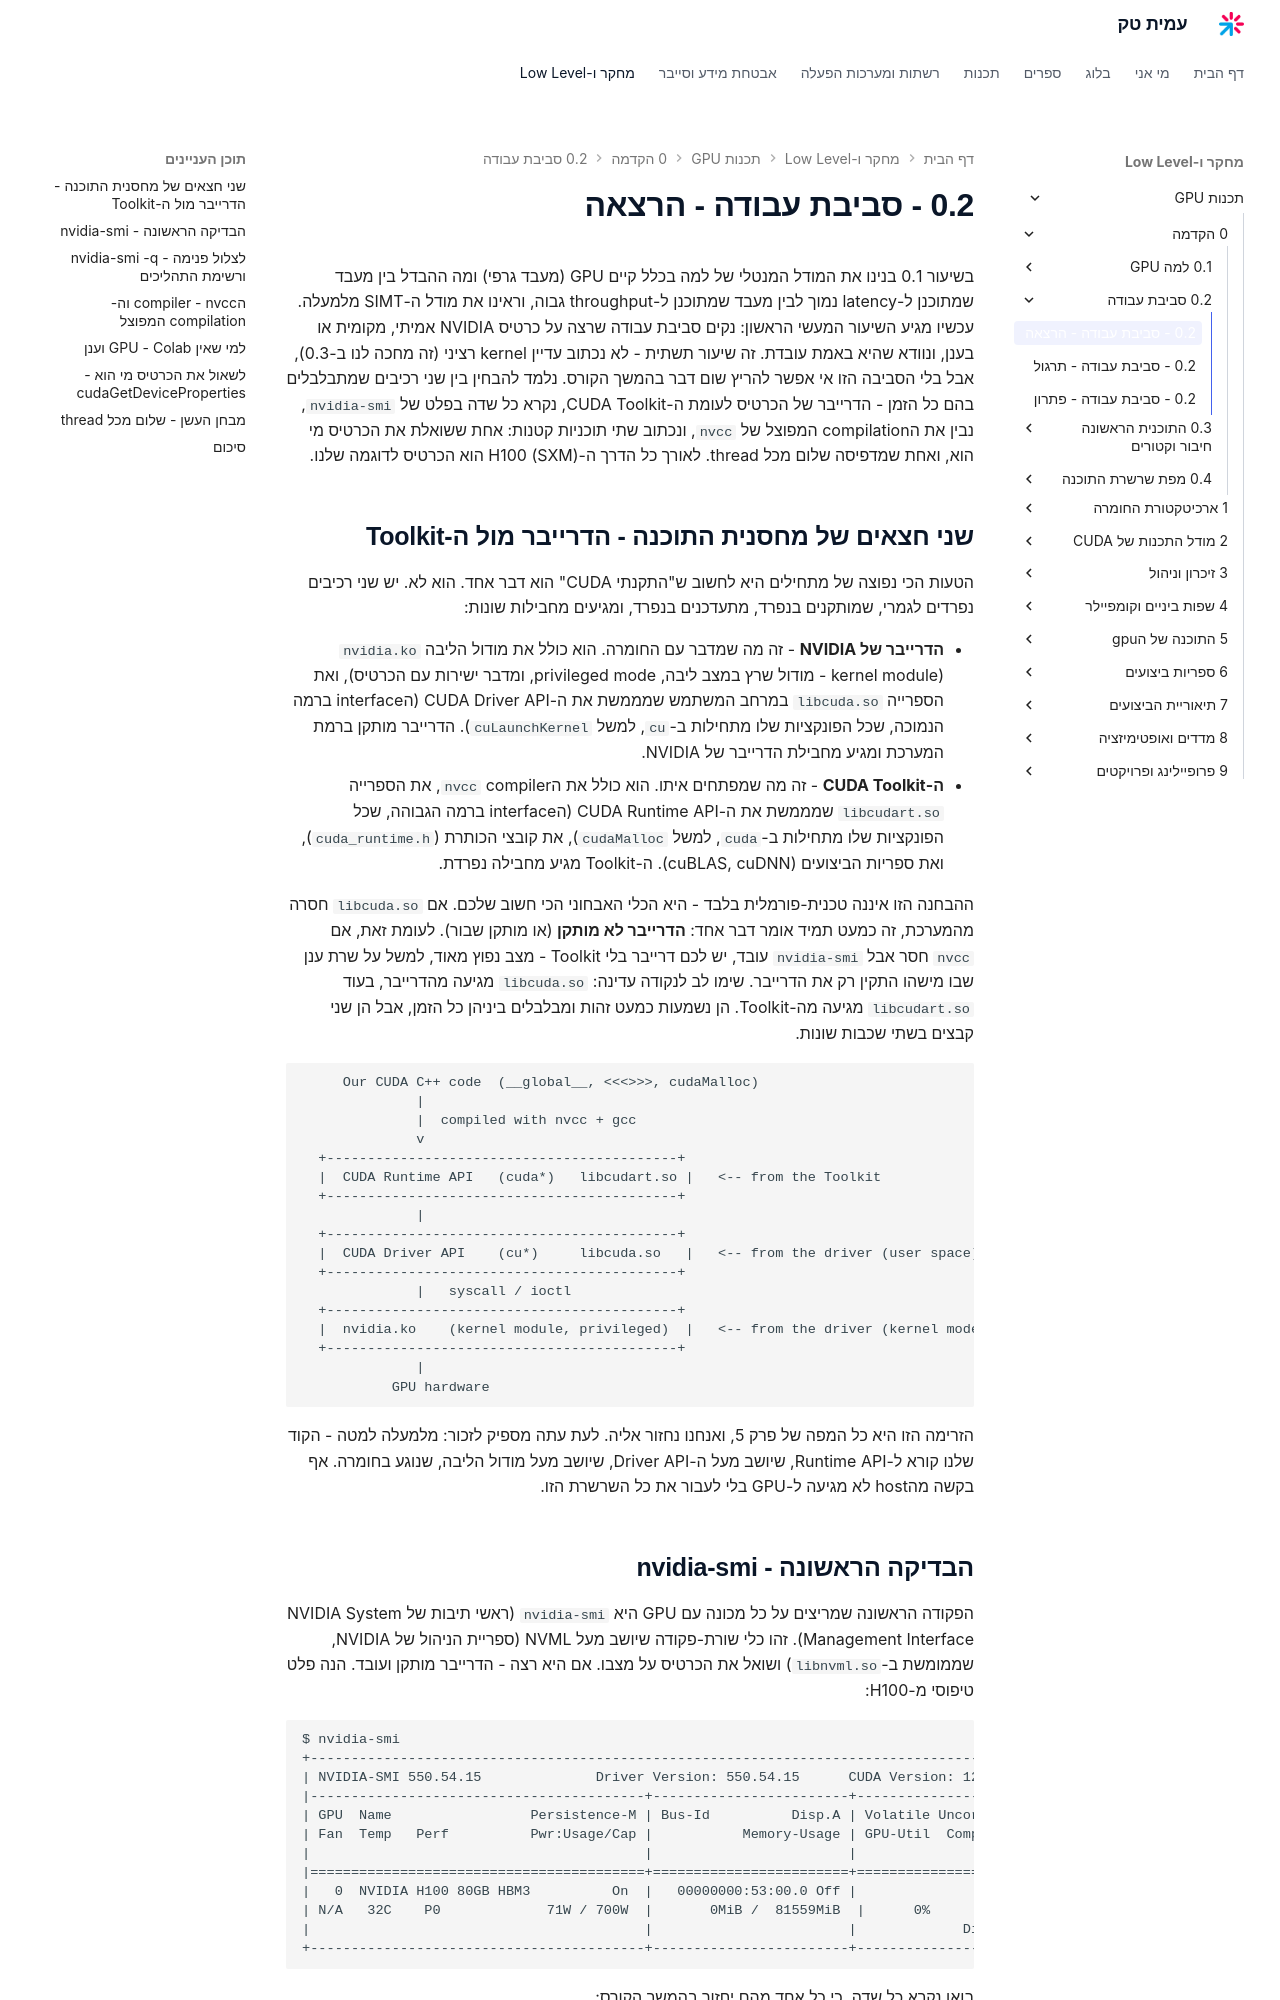

repository: AmitPinchasi/amittech · page: תכנות-GPU/0 - הקדמה/0.2 - סביבת עבודה/0.2 - סביבת עבודה - הרצאה/index.html · generator: mkdocs

בשיעור 0.1 בנינו את המודל המנטלי של למה בכלל קיים GPU (מעבד גרפי) ומה ההבדל בין מעבד שמתוכנן ל-latency נמוך לבין מעבד שמתוכנן ל-throughput גבוה, וראינו את מודל ה-SIMT מלמעלה. עכשיו מגיע השיעור המעשי הראשון: נקים סביבת עבודה שרצה על כרטיס NVIDIA אמיתי, מקומית או בענן, ונוודא שהיא באמת עובדת. זה שיעור תשתית - לא נכתוב עדיין kernel רציני (זה מחכה לנו ב-0.3), אבל בלי הסביבה הזו אי אפשר להריץ שום דבר בהמשך הקורס. נלמד להבחין בין שני רכיבים שמתבלבלים בהם כל הזמן - הדרייבר של הכרטיס לעומת ה-CUDA Toolkit, נקרא כל שדה בפלט של `nvidia-smi`, נבין את הcompilation המפוצל של `nvcc`, ונכתוב שתי תוכניות קטנות: אחת ששואלת את הכרטיס מי הוא, ואחת שמדפיסה שלום מכל thread. לאורך כל הדרך ה-H100 (SXM) הוא הכרטיס לדוגמה שלנו.

## שני חצאים של מחסנית התוכנה - הדרייבר מול ה-Toolkit

הטעות הכי נפוצה של מתחילים היא לחשוב ש"התקנתי CUDA" הוא דבר אחד. הוא לא. יש שני רכיבים נפרדים לגמרי, שמותקנים בנפרד, מתעדכנים בנפרד, ומגיעים מחבילות שונות:

- **הדרייבר של NVIDIA** - זה מה שמדבר עם החומרה. הוא כולל את מודול הליבה `nvidia.ko` (kernel module - מודול שרץ במצב ליבה, privileged mode, ומדבר ישירות עם הכרטיס), ואת הספרייה `libcuda.so` במרחב המשתמש שמממשת את ה-CUDA Driver API (הinterface ברמה הנמוכה, שכל הפונקציות שלו מתחילות ב-`cu`, למשל `cuLaunchKernel`). הדרייבר מותקן ברמת המערכת ומגיע מחבילת הדרייבר של NVIDIA.
- **ה-CUDA Toolkit** - זה מה שמפתחים איתו. הוא כולל את הcompiler `nvcc`, את הספרייה `libcudart.so` שמממשת את ה-CUDA Runtime API (הinterface ברמה הגבוהה, שכל הפונקציות שלו מתחילות ב-`cuda`, למשל `cudaMalloc`), את קובצי הכותרת (`cuda_runtime.h`), ואת ספריות הביצועים (cuBLAS, cuDNN). ה-Toolkit מגיע מחבילה נפרדת.

ההבחנה הזו איננה טכנית-פורמלית בלבד - היא הכלי האבחוני הכי חשוב שלכם. אם `libcuda.so` חסרה מהמערכת, זה כמעט תמיד אומר דבר אחד: **הדרייבר לא מותקן** (או מותקן שבור). לעומת זאת, אם `nvcc` חסר אבל `nvidia-smi` עובד, יש לכם דרייבר בלי Toolkit - מצב נפוץ מאוד, למשל על שרת ענן שבו מישהו התקין רק את הדרייבר. שימו לב לנקודה עדינה: `libcuda.so` מגיעה מהדרייבר, בעוד `libcudart.so` מגיעה מה-Toolkit. הן נשמעות כמעט זהות ומבלבלים ביניהן כל הזמן, אבל הן שני קבצים בשתי שכבות שונות.

```text
     Our CUDA C++ code  (__global__, <<<>>>, cudaMalloc)
              |
              |  compiled with nvcc + gcc
              v
  +-------------------------------------------+
  |  CUDA Runtime API   (cuda*)   libcudart.so |   <-- from the Toolkit
  +-------------------------------------------+
              |
  +-------------------------------------------+
  |  CUDA Driver API    (cu*)     libcuda.so   |   <-- from the driver (user space)
  +-------------------------------------------+
              |   syscall / ioctl
  +-------------------------------------------+
  |  nvidia.ko    (kernel module, privileged)  |   <-- from the driver (kernel mode)
  +-------------------------------------------+
              |
           GPU hardware
```

הזרימה הזו היא כל המפה של פרק 5, ואנחנו נחזור אליה. לעת עתה מספיק לזכור: מלמעלה למטה - הקוד שלנו קורא ל-Runtime API, שיושב מעל ה-Driver API, שיושב מעל מודול הליבה, שנוגע בחומרה. אף בקשה מהhost לא מגיעה ל-GPU בלי לעבור את כל השרשרת הזו.
